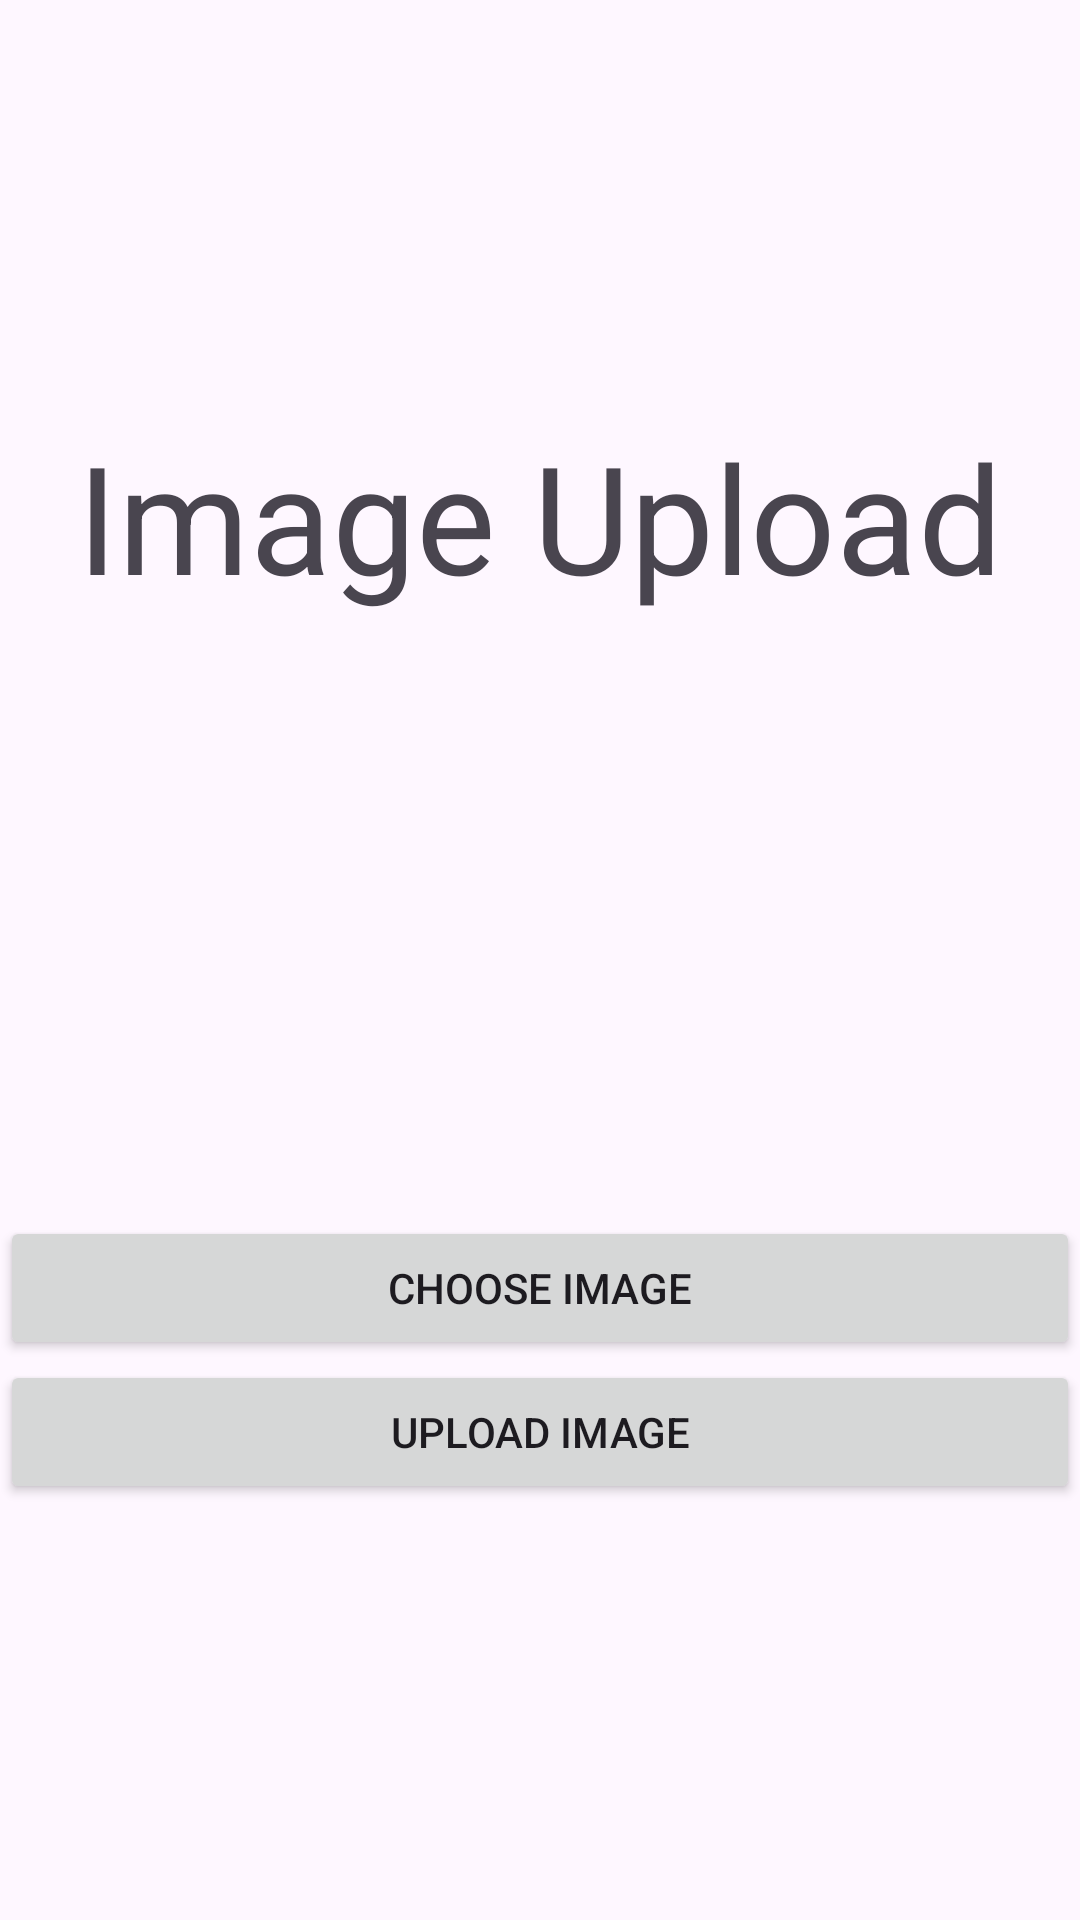

Layout XML and referenced resources for this Android screen:
<!-- AndroidManifest.xml: application theme Theme.Cse227 -->
<!-- res/layout/activity_upload_image.xml -->
<?xml version="1.0" encoding="utf-8"?>
<LinearLayout xmlns:android="http://schemas.android.com/apk/res/android"
    xmlns:app="http://schemas.android.com/apk/res-auto"
    xmlns:tools="http://schemas.android.com/tools"
    android:layout_width="match_parent"
    android:layout_height="match_parent"
    android:orientation="vertical"
    android:gravity="center"
    tools:context=".UploadImage">

    <TextView
        android:id="@+id/textView2"
        android:layout_width="wrap_content"
        android:textSize="50dp"
        android:layout_height="wrap_content"
        android:text="Image Upload" />

    <ImageView
        android:id="@+id/idIVImage"
        android:layout_width="200dp"
        android:layout_height="200dp"

        tools:srcCompat="@tools:sample/avatars" />

    <Button
        android:id="@+id/idBtnChooseImage"
        android:layout_width="match_parent"
        android:layout_height="wrap_content"
        android:text="Choose Image" />

    <Button
        android:id="@+id/idBtnUploadImage"
        android:layout_width="match_parent"
        android:layout_height="wrap_content"
        android:text="Upload Image" />

</LinearLayout>
<!-- resources referenced by this layout -->
<resources>
  <style name="Theme.Cse227" parent="Base.Theme.Cse227" />
  <style name="Base.Theme.Cse227" parent="Theme.Material3.DayNight.NoActionBar">
          
          
      </style>
</resources>
